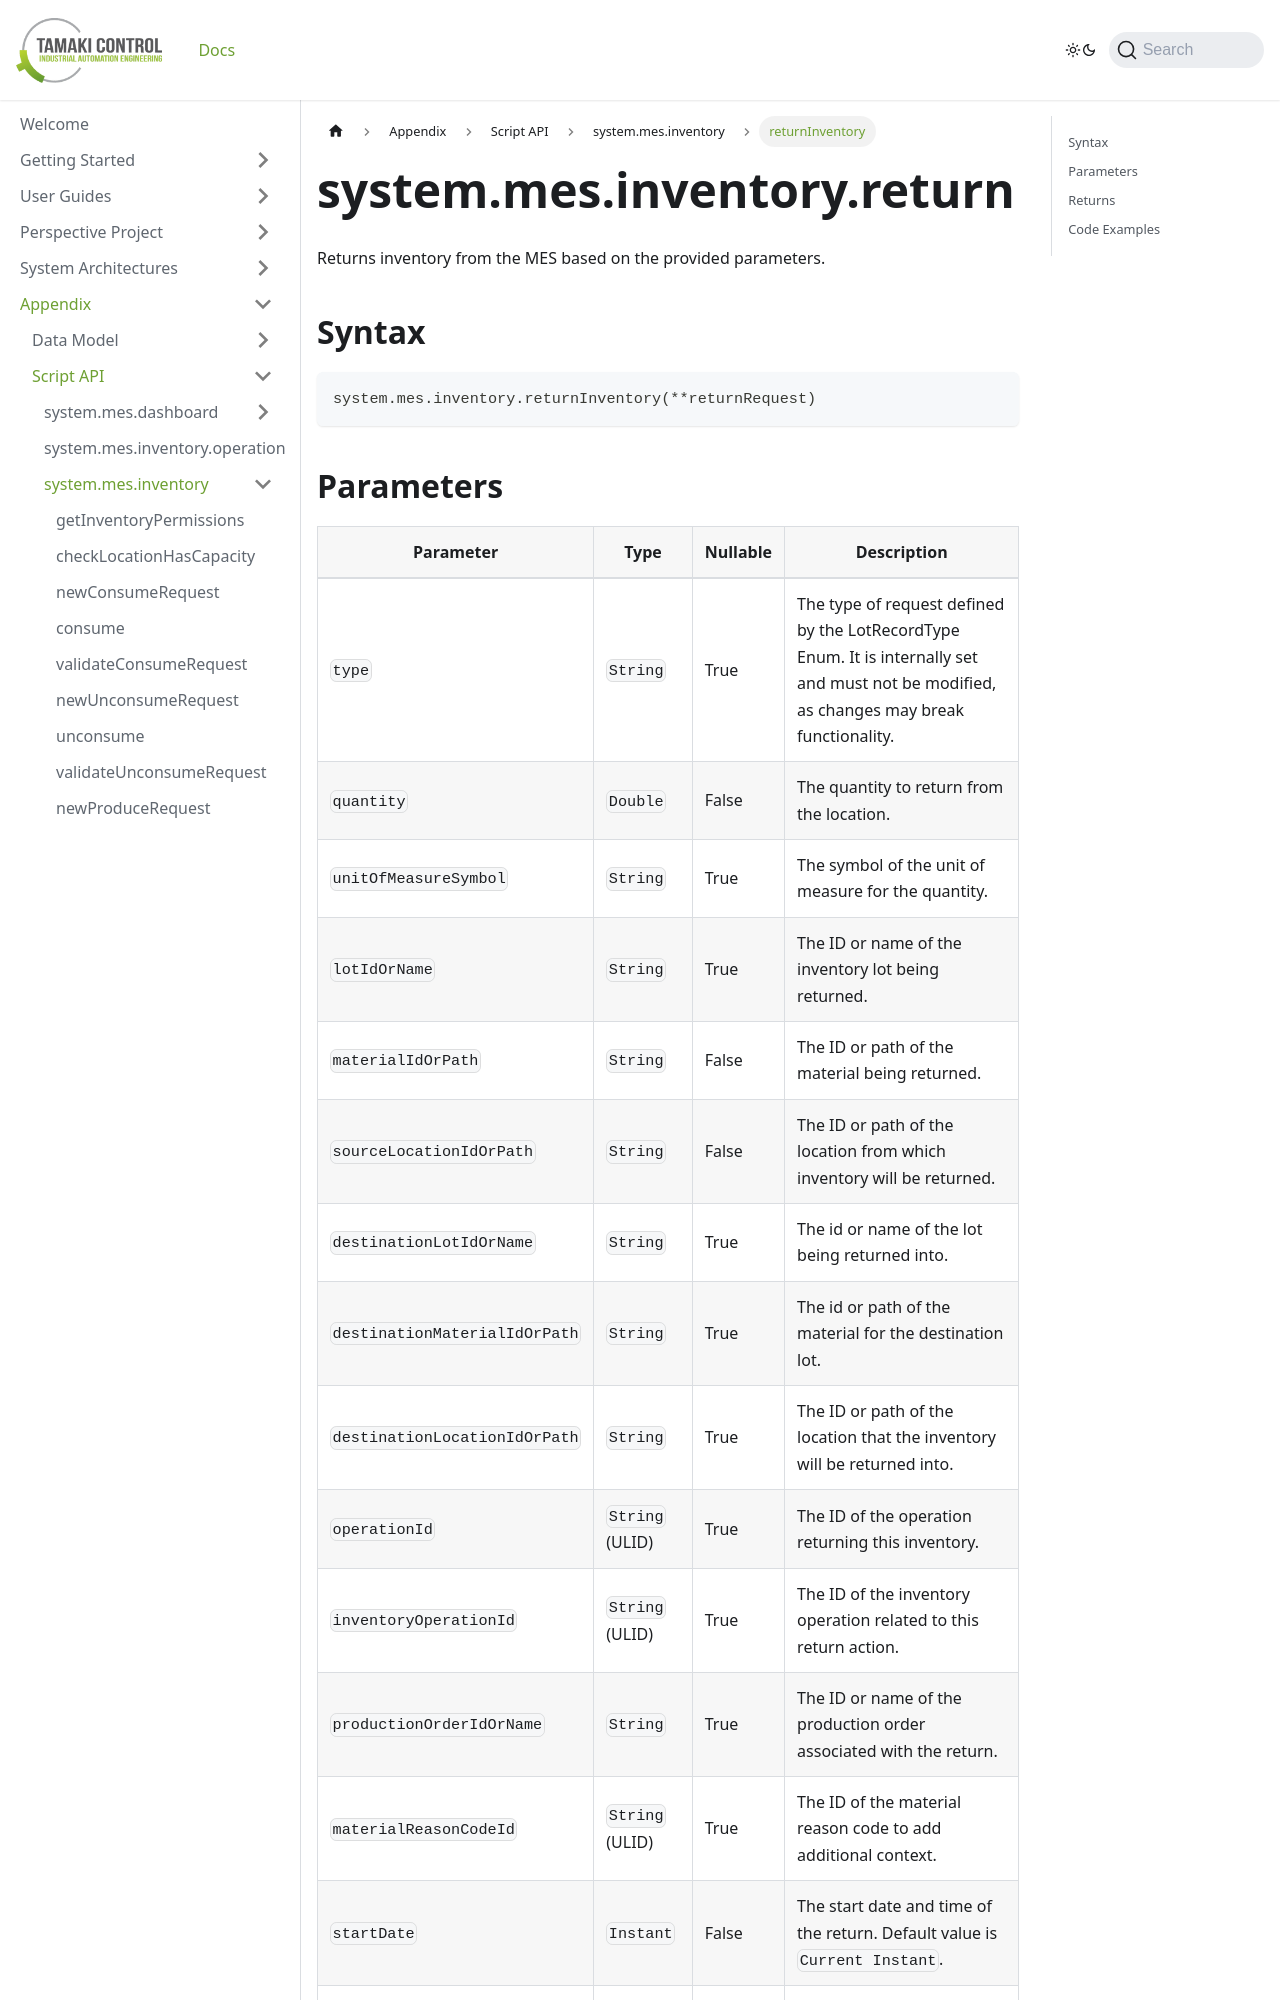

repository: TamakiControl/tamaki-mes-docs · page: docs/appendix/script-api/inventory-script-api/return-inventory/index.html · generator: docusaurus

---
sidebar_position: 25
title: "returnInventory"
description: "Returns inventory from the MES based on the provided parameters."
---

# system.mes.inventory.return

Returns inventory from the MES based on the provided parameters.

## Syntax

```python
system.mes.inventory.returnInventory(**returnRequest)
```
